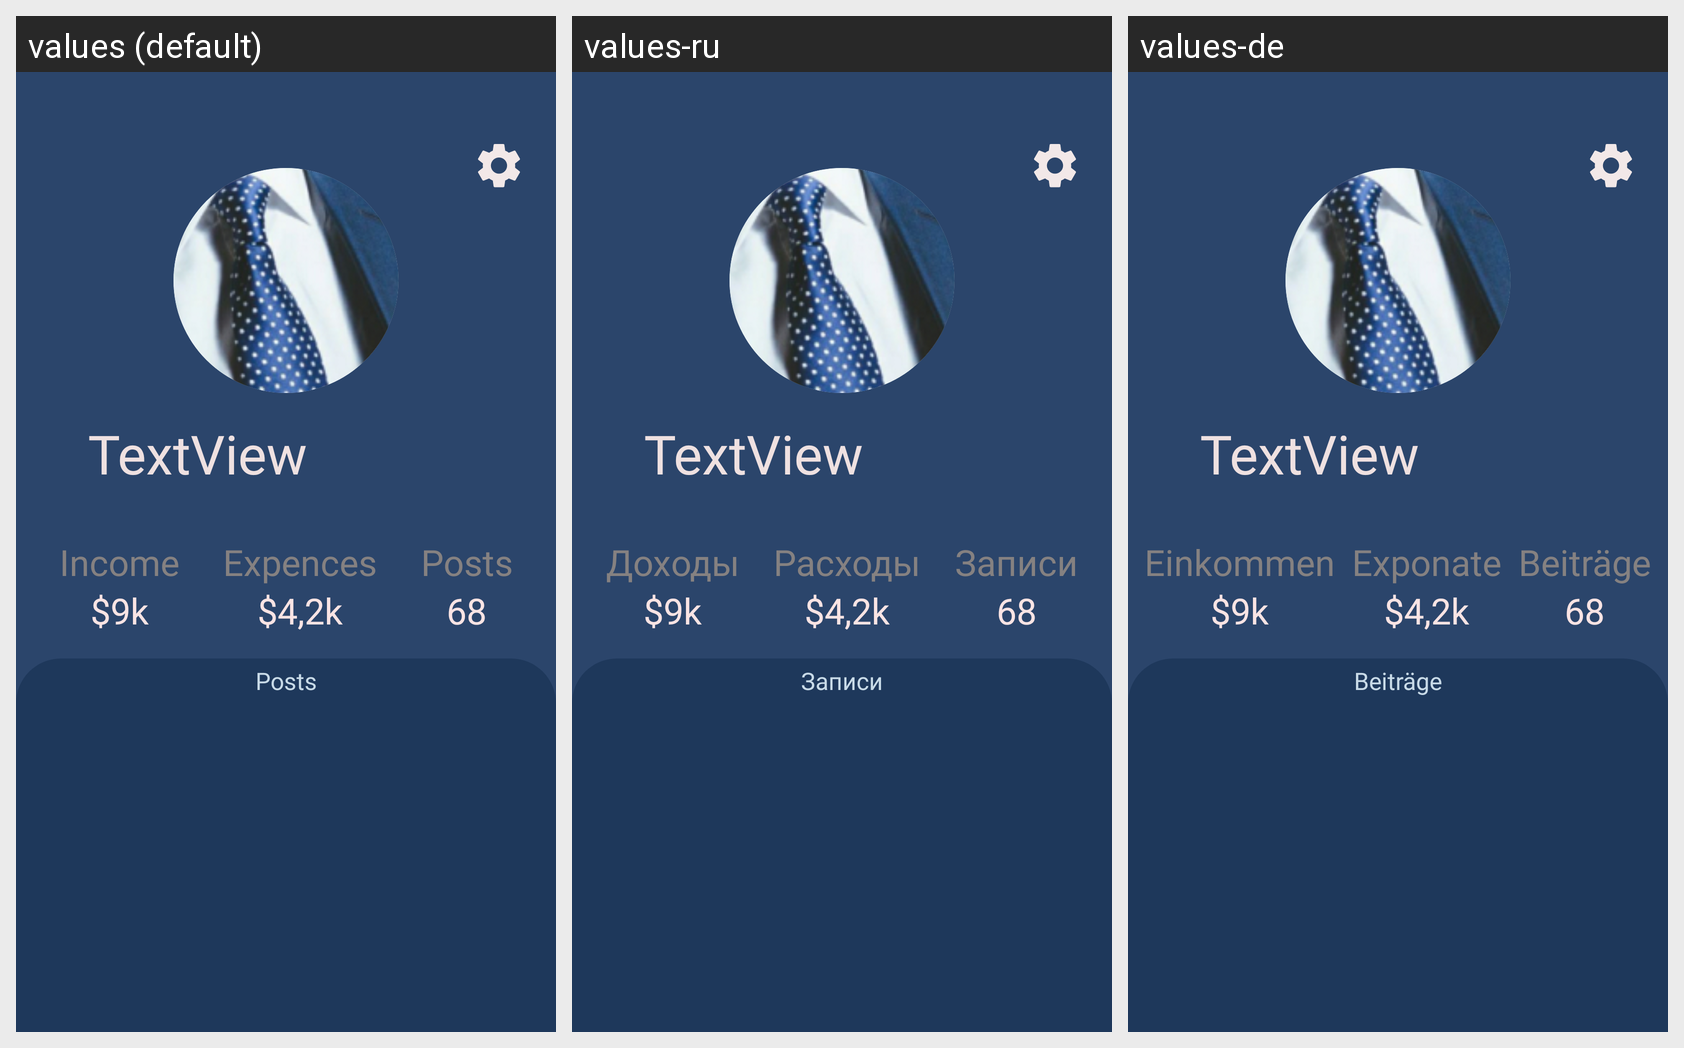

Here is an Android app screen in its default locale and in the app's own translations. Write out the translated-string differences for the strings that appear on this screen.
Android screen res/layout/fragment_profile.xml rendered under 3 locales, left to right: values (default), values-ru, values-de. Device: Nexus 5 (rendered at 1080×1920; each locale shown at half size, 540×960, under a caption strip naming it); theme Theme.BULLCOIN.
Strings drawn on this screen, with the default value and each locale's value (text and hints the layout hard-codes, and strings that could not be matched under every locale, appear in the picture but are not listed):

income
  values: Income
  values-ru: Доходы
  values-de: Einkommen

expences
  values: Expences
  values-ru: Расходы
  values-de: Exponate

posts
  values: Posts
  values-ru: Записи
  values-de: Beiträge
